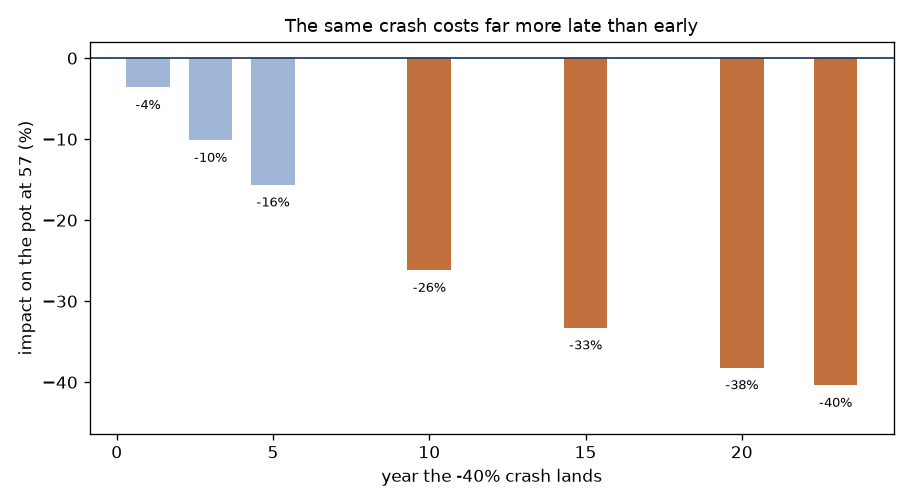

The data file committed next to this chart (first rows):
shock_year, shock_return, median_gbp, vs_baseline_pct, p5_gbp
1, -0.4, 1116022, -0.0361, 625846
3, -0.4, 1040545, -0.1013, 591045
5, -0.4, 976817, -0.1563, 560219
10, -0.4, 854861, -0.2617, 498709
15, -0.4, 772612, -0.3327, 449767
20, -0.4, 715711, -0.3818, 407778
23, -0.4, 690453, -0.4037, 385522
